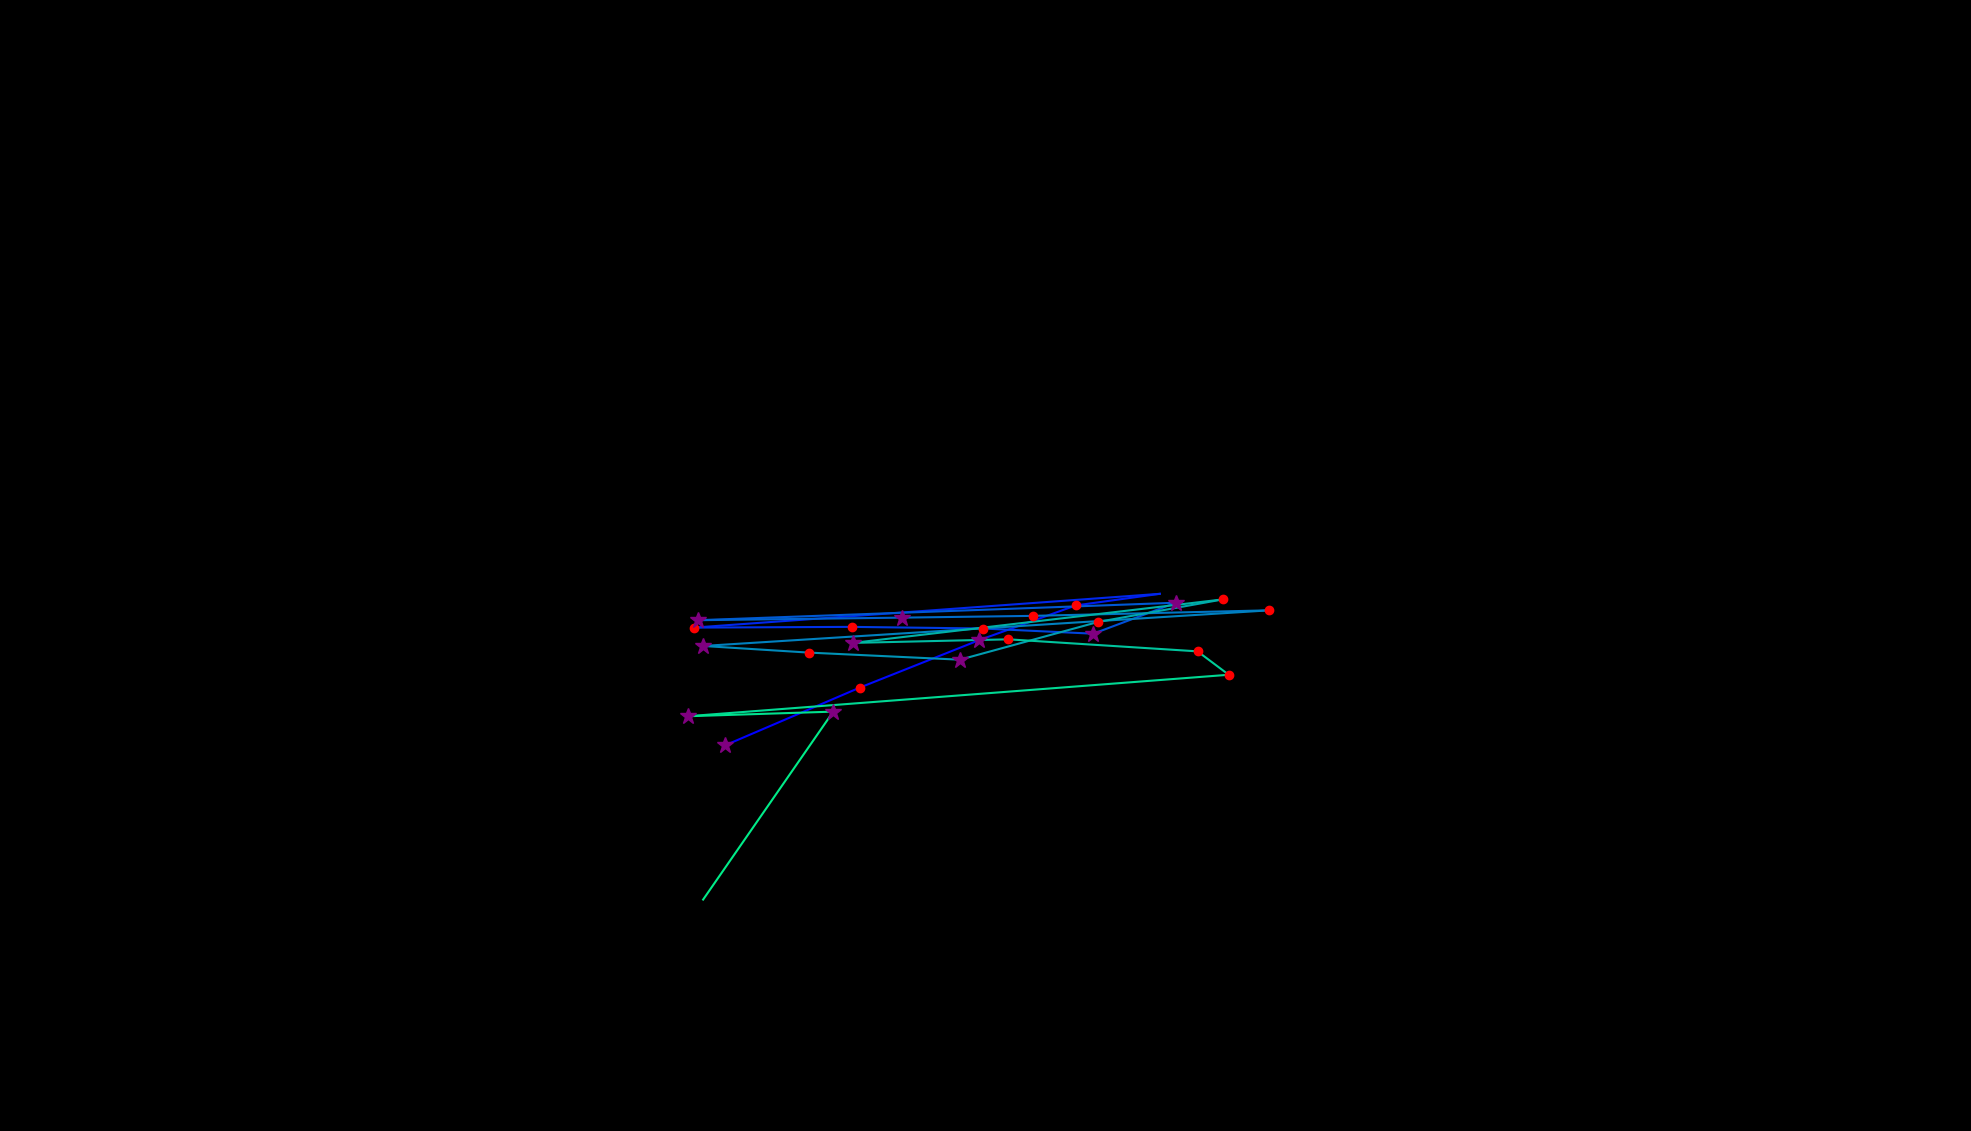

Source data for this figure (header and first rows):
, fixation_id, timestamp, avg_gaze_x, avg_gaze_y, duration
0, 62.0, 18015, 942.1, 501.1, 265.1
1, 63.0, 18341, 1117, 575.8, 132.6
2, 64.0, 18702, 1271, 637.2, 265.1
3, 65.0, 19016, 1397, 682.5, 241
4, 66.0, 19281, 1506, 697.6, 12.05
5, 67.0, 19486, 901.1, 653.8, 241
6, 68.0, 19751, 1106, 654.7, 132.6
7, 69.0, 20052, 1276, 652.6, 180.8
8, 70.0, 20257, 1420, 645.9, 289.2
9, 71.0, 20570, 1527, 686.1, 277.2
10, 72.0, 21052, 906.3, 663.4, 337.4
11, 73.0, 21414, 1172, 666.7, 277.2
12, 74.0, 21715, 1341, 669, 204.9
13, 75.0, 21944, 1649, 676.2, 180.8
14, 76.0, 22233, 913.2, 629.9, 337.4
15, 77.0, 22607, 1050, 621.3, 144.6
16, 78.0, 22908, 1247, 612.1, 361.5
17, 79.0, 23294, 1426, 661.2, 156.7
18, 80.0, 23547, 1588, 690.4, 216.9
19, 81.0, 23992, 1108, 633.9, 265.1
20, 82.0, 24342, 1310, 638.5, 216.9
21, 83.0, 24619, 1555, 622.9, 216.9
22, 84.0, 24872, 1596, 592.5, 168.7
23, 85.0, 25185, 893.3, 538.7, 313.3
24, 86.0, 25523, 1082, 544.6, 313.3
25, 87.0, 25909, 913.2, 300.6, 24.1
